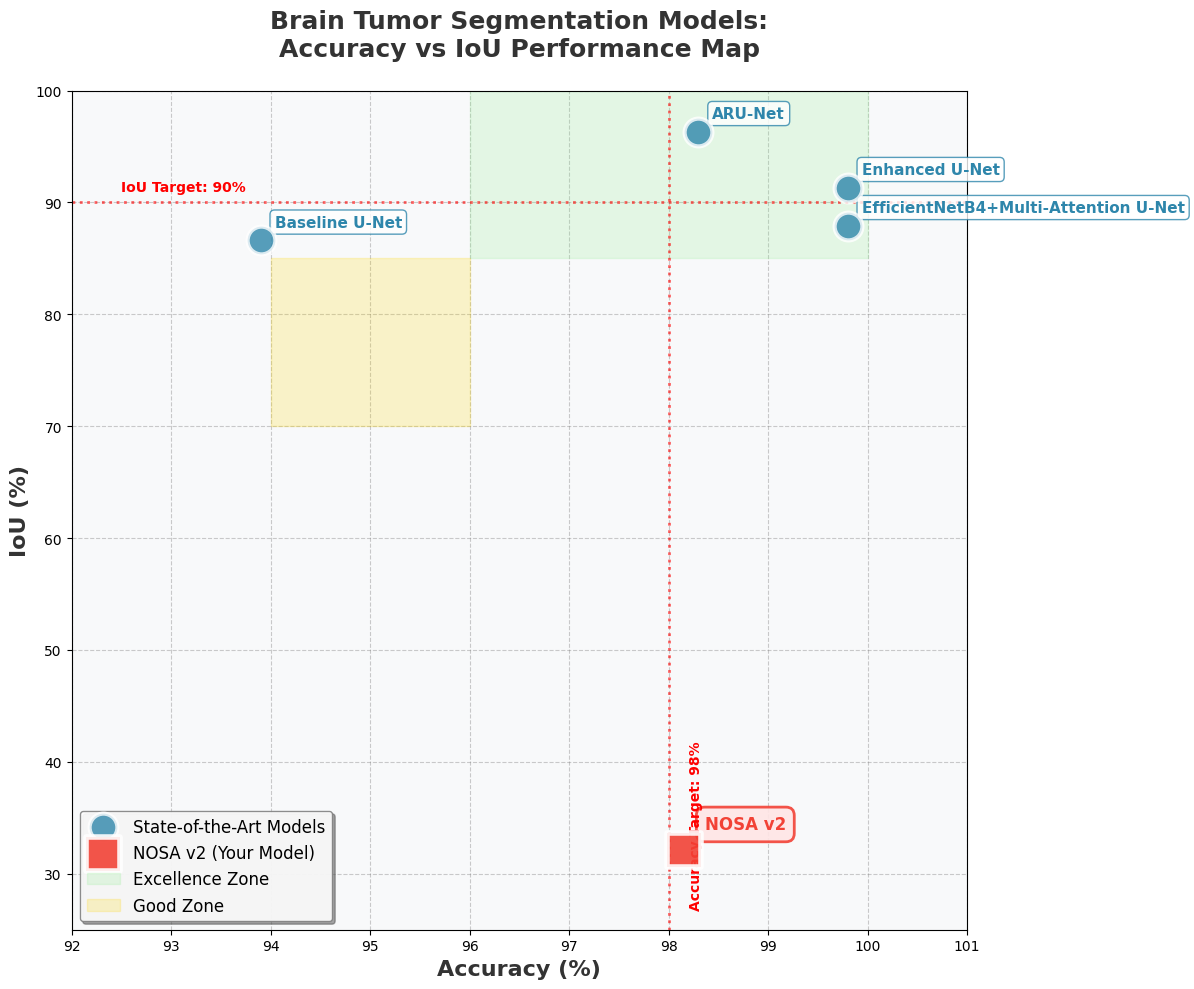
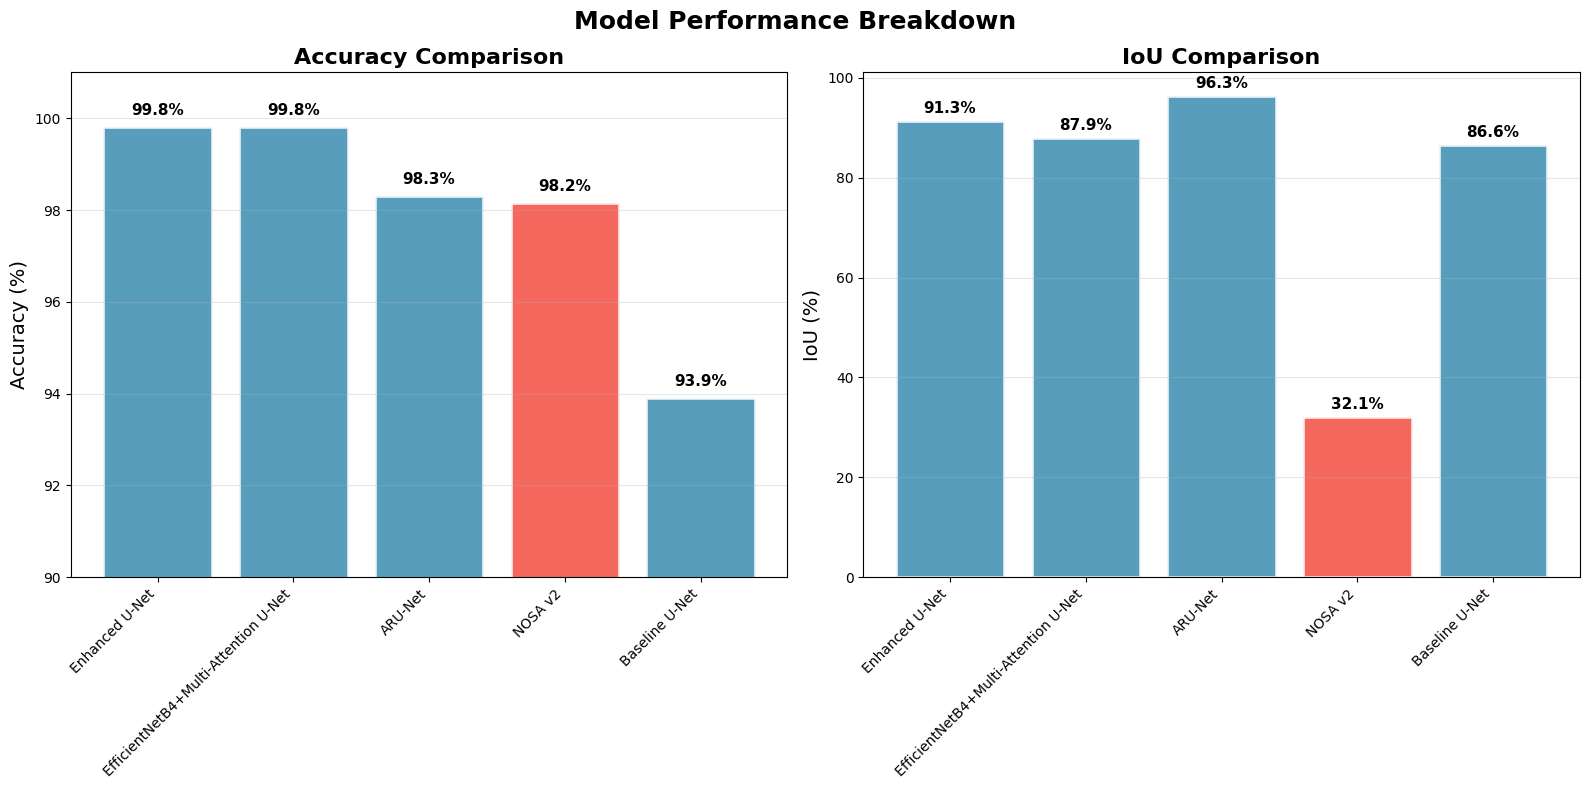

Python code for these plots, in order:
import matplotlib.pyplot as plt
import numpy as np
import pandas as pd
import seaborn as sns

def create_visual_comparison():
    """Create the most visual comparison of model performance"""
    
    # Data for comparison - only models with both metrics
    models_data = {
        'Model': [
            'Enhanced U-Net',
            'EfficientNetB4+Multi-Attention U-Net',
            'ARU-Net',
            'NOSA v2',
            'Baseline U-Net'
        ],
        'Accuracy': [99.8, 99.8, 98.3, 98.153, 93.9],
        'IoU': [91.3, 87.9, 96.3, 32.1, 86.6],
        'Type': ['Literature', 'Literature', 'Literature', 'Your Model', 'Literature'],
        'Year': [2022, 2025, 2025, 2025, 2025]
    }
    
    df = pd.DataFrame(models_data)
    
    # Create figure with custom styling
    plt.style.use('default')
    fig, ax = plt.subplots(figsize=(12, 10))
    
    # Set background color
    fig.patch.set_facecolor('white')
    ax.set_facecolor('#f8f9fa')
    
    # Create scatter plot
    literature_data = df[df['Type'] == 'Literature']
    your_data = df[df['Type'] == 'Your Model']
    
    # Plot literature models
    scatter1 = ax.scatter(literature_data['Accuracy'], literature_data['IoU'], 
                         s=400, alpha=0.8, c='#2E86AB', marker='o', 
                         edgecolors='white', linewidth=3, label='State-of-the-Art Models',
                         zorder=5)
    
    # Plot your model with special highlighting
    scatter2 = ax.scatter(your_data['Accuracy'], your_data['IoU'], 
                         s=600, alpha=0.9, c='#F24236', marker='s', 
                         edgecolors='white', linewidth=4, label='NOSA v2 (Your Model)',
                         zorder=10)
    
    # Add model names as annotations
    for _, row in literature_data.iterrows():
        ax.annotate(row['Model'], (row['Accuracy'], row['IoU']), 
                   xytext=(10, 10), textcoords='offset points',
                   fontsize=11, fontweight='bold', color='#2E86AB',
                   bbox=dict(boxstyle='round,pad=0.3', facecolor='white', 
                            edgecolor='#2E86AB', alpha=0.8))
    
    for _, row in your_data.iterrows():
        ax.annotate(row['Model'], (row['Accuracy'], row['IoU']), 
                   xytext=(15, 15), textcoords='offset points',
                   fontsize=12, fontweight='bold', color='#F24236',
                   bbox=dict(boxstyle='round,pad=0.5', facecolor='#FFE5E5', 
                            edgecolor='#F24236', alpha=0.9, linewidth=2))
    
    # Add performance zones with color coding
    # Excellence zone (high accuracy, high IoU)
    excellence_x = [96, 100, 100, 96]
    excellence_y = [85, 85, 100, 100]
    ax.fill(excellence_x, excellence_y, color='#90EE90', alpha=0.2, label='Excellence Zone')
    
    # Good zone (medium-high performance)
    good_x = [94, 96, 96, 94]
    good_y = [70, 70, 85, 85]
    ax.fill(good_x, good_y, color='#FFD700', alpha=0.2, label='Good Zone')
    
    # Add grid with custom styling
    ax.grid(True, linestyle='--', alpha=0.4, color='gray')
    ax.set_axisbelow(True)
    
    # Customize axes
    ax.set_xlabel('Accuracy (%)', fontsize=16, fontweight='bold', color='#333333')
    ax.set_ylabel('IoU (%)', fontsize=16, fontweight='bold', color='#333333')
    ax.set_title('Brain Tumor Segmentation Models:\nAccuracy vs IoU Performance Map', 
                fontsize=18, fontweight='bold', color='#333333', pad=25)
    
    # Set axis limits with padding
    ax.set_xlim(92, 101)
    ax.set_ylim(25, 100)
    
    # Add reference lines
    ax.axhline(y=90, color='red', linestyle=':', alpha=0.6, linewidth=2)
    ax.axvline(x=98, color='red', linestyle=':', alpha=0.6, linewidth=2)
    
    # Add text annotations for reference lines
    ax.text(92.5, 91, 'IoU Target: 90%', fontsize=10, color='red', fontweight='bold')
    ax.text(98.2, 27, 'Accuracy Target: 98%', fontsize=10, color='red', 
           fontweight='bold', rotation=90)
    
    # Customize legend
    legend = ax.legend(loc='lower left', fontsize=12, frameon=True, 
                      fancybox=True, shadow=True, framealpha=0.9)
    legend.get_frame().set_facecolor('white')
    legend.get_frame().set_edgecolor('gray')
    
    # Tight layout and save
    plt.tight_layout()
    plt.savefig('visual_model_comparison.png', dpi=300, bbox_inches='tight', 
               facecolor='white', edgecolor='none')
    plt.show()
    
    # Create a complementary bar chart comparison
    create_bar_comparison(df)

def create_bar_comparison(df):
    """Create a complementary bar chart for clear metric comparison"""
    
    fig, (ax1, ax2) = plt.subplots(1, 2, figsize=(16, 8))
    fig.suptitle('Model Performance Breakdown', fontsize=18, fontweight='bold')
    
    # Colors
    colors = ['#2E86AB' if model != 'NOSA v2' else '#F24236' for model in df['Model']]
    
    # Accuracy comparison
    bars1 = ax1.bar(range(len(df)), df['Accuracy'], color=colors, alpha=0.8, 
                    edgecolor='white', linewidth=2)
    ax1.set_title('Accuracy Comparison', fontsize=16, fontweight='bold')
    ax1.set_ylabel('Accuracy (%)', fontsize=14)
    ax1.set_ylim(90, 101)
    ax1.grid(True, alpha=0.3, axis='y')
    
    # Add value labels on bars
    for bar, val in zip(bars1, df['Accuracy']):
        height = bar.get_height()
        ax1.text(bar.get_x() + bar.get_width()/2., height + 0.2,
                f'{val:.1f}%', ha='center', va='bottom', fontweight='bold', fontsize=11)
    
    # IoU comparison
    bars2 = ax2.bar(range(len(df)), df['IoU'], color=colors, alpha=0.8, 
                    edgecolor='white', linewidth=2)
    ax2.set_title('IoU Comparison', fontsize=16, fontweight='bold')
    ax2.set_ylabel('IoU (%)', fontsize=14)
    ax2.grid(True, alpha=0.3, axis='y')
    
    # Add value labels on bars
    for bar, val in zip(bars2, df['IoU']):
        height = bar.get_height()
        ax2.text(bar.get_x() + bar.get_width()/2., height + 1,
                f'{val:.1f}%', ha='center', va='bottom', fontweight='bold', fontsize=11)
    
    # Set x-axis labels
    for ax in [ax1, ax2]:
        ax.set_xticks(range(len(df)))
        ax.set_xticklabels(df['Model'], rotation=45, ha='right', fontsize=10)
    
    plt.tight_layout()
    plt.savefig('bar_comparison.png', dpi=300, bbox_inches='tight')
    plt.show()

if __name__ == "__main__":
    create_visual_comparison()
    print("\nGraphs saved as:")
    print("• visual_model_comparison.png (main scatter plot)")
    print("• bar_comparison.png (bar chart comparison)")